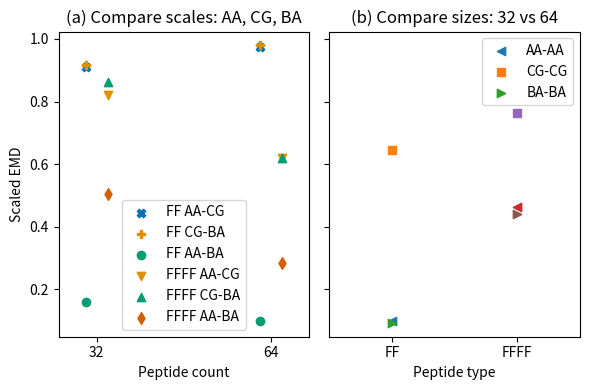

This chart was generated by the following Python code:
#!/usr/bin/env python3

import matplotlib.pyplot as plt
import matplotlib as mpl
import numpy as np
import sys
#mpl.use('svg')
import seaborn as sns
import sys
mycmap = sns.color_palette("colorblind",as_cmap=True)

np.set_printoptions(threshold=sys.maxsize)
np.seterr(divide = 'ignore') 

shift=2

# EMD from raw contact map data
#data = {
#    'FF':{32:{'AA-CG':68.41,'CG-BA':57.73,'AA-BA':22.70},
#        64:{'AA-CG':128.44,'CG-BA':115.92,'AA-BA':39.25},
#        'AA-AA':88.23,'CG-CG':56.25,'BA-BA':69.89,'shift':-shift
#    },
#    'FFFF':{32:{'AA-CG':91.73,'CG-BA':86.35,'AA-BA':23.73},
#        64:{'AA-CG':146.13,'CG-BA':137.89,'AA-BA':42.94},
#        'AA-AA':66.28,'CG-CG':94.29,'BA-BA':53.94,'shift':+shift
#    }
#}

# EMD from FES inverted from contact maps
data = {
    'FF':{32:{'AA-CG':23.40,'CG-BA':23.56,'AA-BA':4.14},
        64:{'AA-CG':24.99,'CG-BA':25.16,'AA-BA':2.58},
        'AA-AA':2.51,'CG-CG':16.61,'BA-BA':2.39,'shift':-shift
    },
    'FFFF':{32:{'AA-CG':21.06,'CG-BA':22.17,'AA-BA':13.00},
        64:{'AA-CG':15.90,'CG-BA':15.91,'AA-BA':7.30},
        'AA-AA':11.86,'CG-CG':19.64,'BA-BA':11.30,'shift':+shift
    }
}

# max EMD calculated between sampled contact maps
#EMDmax=146.13
# max EMD between FES
EMDmax=25.69


markers = {
    'FF':{'AA-CG':'X',
    'CG-BA':'P',
    'AA-BA':'o',
    'AA-AA':'<',
    'CG-CG':'s',
    'BA-BA':'>',},

    'FFFF':{'AA-CG':'v',
    'CG-BA':'^',
    'AA-BA':'d',
    'AA-AA':'<',
    'CG-CG':'s',
    'BA-BA':'>',}
}

fig, axs = plt.subplots(nrows=1, ncols=2, sharey=True, figsize=(6,4))

artists=[]
colororder=0
for i in ['FF','FFFF']:
    for j in [32, 64]:
        for k in ['AA-CG','CG-BA','AA-BA']:
            artists.append(
                axs[0].scatter(
                    j+data[i]['shift'], data[i][j][k]/EMDmax,
                    marker=markers[i][k], label=f'{i} {k}', 
                    c=mycmap[int(colororder//6+colororder%3)]))
            colororder=colororder+1
axs[0].set_title('(a) Compare scales: AA, CG, BA')
axs[0].set_xlim([25,71])
axs[0].set_xticks([32,64])
axs[0].legend(handles=artists[0:3]+artists[6:9],ncol=1)

artists2=[]
for i in ['FF','FFFF']:
    for k in ['AA-AA','CG-CG','BA-BA']:
        artists2.append(
            axs[1].scatter(data[i]['shift'],data[i][k]/EMDmax,marker=markers[i][k],label=f'{k}')
        )
axs[1].set_title('(b) Compare sizes: 32 vs 64')
axs[1].set_xlim([-2*shift,2*shift])
axs[1].set_xticks([-shift,shift],['FF','FFFF'])
axs[1].legend(handles=artists2[0:3])

axs[0].set_ylabel("Scaled EMD")
axs[0].set_xlabel("Peptide count")
axs[1].set_xlabel("Peptide type")

plt.tight_layout()
#plt.show()
plt.savefig(f"fig-cmapEMD.png")
